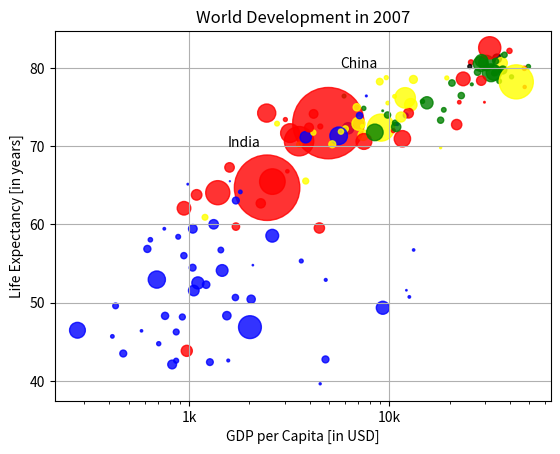

Recreate this plot in Python.
import matplotlib.pyplot as plt
import numpy as np

# #################################################
#                     CHART DATA
# #################################################

gdp_cap = [974.58033839999996, 5937.0295259999984, 6223.3674650000003, 4797.2312670000001, 12779.379639999999, 34435.367439999995, 36126.492700000003, 29796.048340000001, 1391.253792, 33692.605080000001, 1441.2848730000001, 3822.137084, 7446.2988029999997, 12569.851769999999, 9065.8008250000003, 10680.792820000001, 1217.0329939999999, 430.07069159999998, 1713.7786860000001, 2042.0952400000001, 36319.235009999997, 706.01653699999997, 1704.0637240000001, 13171.638849999999, 4959.1148540000004, 7006.5804189999999, 986.14787920000003, 277.55185870000003, 3632.5577979999998, 9645.06142, 1544.7501119999999, 14619.222719999998, 8948.1029230000004, 22833.308509999999, 35278.418740000001, 2082.4815670000007, 6025.3747520000015, 6873.2623260000009, 5581.1809979999998, 5728.3535140000004, 12154.089749999999, 641.36952360000021, 690.80557590000001, 33207.0844, 30470.0167, 13206.48452, 752.74972649999995, 32170.37442, 1327.6089099999999, 27538.41188, 5186.0500030000003, 942.6542111, 579.23174299999982, 1201.637154, 3548.3308460000007, 39724.978669999997, 18008.944439999999, 36180.789190000003, 2452.210407, 3540.6515639999998, 11605.71449, 4471.0619059999999, 40675.996350000001, 25523.277099999999, 28569.719700000001, 7320.8802620000015, 31656.068060000001, 4519.4611709999999, 1463.249282, 1593.06548, 23348.139730000006, 47306.989780000004, 10461.05868, 1569.3314419999999, 414.5073415, 12057.49928, 1044.7701259999999, 759.34991009999999, 12451.6558, 1042.581557, 1803.151496, 10956.991120000001, 11977.57496, 3095.7722710000007, 9253.896111, 3820.1752299999998, 823.68562050000003, 944.0, 4811.0604290000001, 1091.359778, 36797.933319999996, 25185.009109999999, 2749.3209649999999, 619.67689239999982, 2013.9773049999999, 49357.190170000002, 22316.192869999999, 2605.94758, 9809.1856360000002, 4172.8384640000004, 7408.9055609999996, 3190.4810160000002, 15389.924680000002, 20509.64777, 19328.709009999999, 7670.122558, 10808.47561, 863.08846390000019, 1598.4350890000001, 21654.83194, 1712.4721360000001, 9786.5347139999994, 862.54075610000018, 47143.179640000002, 18678.314350000001, 25768.257590000001, 926.14106830000003, 9269.6578079999999, 28821.063699999999, 3970.0954069999998, 2602.3949950000001, 4513.4806429999999, 33859.748350000002, 37506.419070000004, 4184.5480889999999, 28718.276839999999, 1107.482182, 7458.3963269999977, 882.9699437999999, 18008.509239999999, 7092.9230250000001, 8458.2763840000007, 1056.3801209999999, 33203.261279999999, 42951.65309, 10611.46299, 11415.805689999999, 2441.5764039999999, 3025.3497980000002, 2280.769906, 1271.211593, 469.70929810000007]
life_exp = [43.828000000000003, 76.423000000000002, 72.301000000000002, 42.731000000000002, 75.319999999999993, 81.234999999999999, 79.828999999999994, 75.635000000000005, 64.061999999999998, 79.441000000000003, 56.728000000000002, 65.554000000000002, 74.852000000000004, 50.728000000000002, 72.390000000000001, 73.004999999999995, 52.295000000000002, 49.579999999999998, 59.722999999999999, 50.43, 80.653000000000006, 44.741000000000007, 50.651000000000003, 78.552999999999997, 72.960999999999999, 72.888999999999996, 65.152000000000001, 46.462000000000003, 55.322000000000003, 78.781999999999996, 48.328000000000003, 75.748000000000005, 78.272999999999996, 76.486000000000004, 78.331999999999994, 54.790999999999997, 72.234999999999999, 74.994, 71.338000000000022, 71.878, 51.578999999999994, 58.039999999999999, 52.947000000000003, 79.313000000000002, 80.656999999999996, 56.734999999999999, 59.448, 79.406000000000006, 60.021999999999998, 79.483000000000004, 70.259, 56.006999999999998, 46.388000000000012, 60.915999999999997, 70.198000000000008, 82.207999999999998, 73.338000000000022, 81.757000000000005, 64.698000000000008, 70.650000000000006, 70.963999999999999, 59.545000000000002, 78.885000000000005, 80.745000000000005, 80.546000000000006, 72.566999999999993, 82.602999999999994, 72.534999999999997, 54.109999999999999, 67.296999999999997, 78.623000000000005, 77.588000000000022, 71.992999999999995, 42.591999999999999, 45.677999999999997, 73.951999999999998, 59.443000000000012, 48.302999999999997, 74.241, 54.466999999999999, 64.164000000000001, 72.801000000000002, 76.194999999999993, 66.802999999999997, 74.543000000000006, 71.164000000000001, 42.082000000000001, 62.069000000000003, 52.906000000000013, 63.784999999999997, 79.762, 80.203999999999994, 72.899000000000001, 56.866999999999997, 46.859000000000002, 80.195999999999998, 75.640000000000001, 65.483000000000004, 75.536999999999978, 71.751999999999995, 71.421000000000006, 71.688000000000002, 75.563000000000002, 78.097999999999999, 78.746000000000024, 76.441999999999993, 72.475999999999999, 46.241999999999997, 65.528000000000006, 72.777000000000001, 63.061999999999998, 74.001999999999995, 42.568000000000012, 79.971999999999994, 74.662999999999997, 77.926000000000002, 48.158999999999999, 49.338999999999999, 80.941000000000003, 72.396000000000001, 58.555999999999997, 39.613, 80.884, 81.701000000000022, 74.143000000000001, 78.400000000000006, 52.517000000000003, 70.616, 58.420000000000002, 69.819000000000003, 73.923000000000002, 71.777000000000001, 51.542000000000002, 79.424999999999997, 78.242000000000004, 76.384, 73.747, 74.248999999999995, 73.421999999999997, 62.698, 42.383999999999993, 43.487000000000002]
colors = ['red', 'green', 'blue', 'blue', 'yellow', 'black', 'green', 'red', 'red', 'green', 'blue', 'yellow', 'green', 'blue', 'yellow', 'green', 'blue', 'blue', 'red', 'blue', 'yellow', 'blue', 'blue', 'yellow', 'red', 'yellow', 'blue', 'blue', 'blue', 'yellow', 'blue', 'green', 'yellow', 'green', 'green', 'blue', 'yellow', 'yellow', 'blue', 'yellow', 'blue', 'blue', 'blue', 'green', 'green', 'blue', 'blue', 'green', 'blue', 'green', 'yellow', 'blue', 'blue', 'yellow', 'yellow', 'red', 'green', 'green', 'red', 'red', 'red', 'red', 'green', 'red', 'green', 'yellow', 'red', 'red', 'blue', 'red', 'red', 'red', 'red', 'blue', 'blue', 'blue', 'blue', 'blue', 'red', 'blue', 'blue', 'blue', 'yellow', 'red', 'green', 'blue', 'blue', 'red', 'blue', 'red', 'green', 'black', 'yellow', 'blue', 'blue', 'green', 'red', 'red', 'yellow', 'yellow', 'yellow', 'red', 'green', 'green', 'yellow', 'blue', 'green', 'blue', 'blue', 'red', 'blue', 'green', 'blue', 'red', 'green', 'green', 'blue', 'blue', 'green', 'red', 'blue', 'blue', 'green', 'green', 'red', 'red', 'blue', 'red', 'blue', 'yellow', 'blue', 'green', 'blue', 'green', 'yellow', 'yellow', 'yellow', 'red', 'red', 'red', 'blue', 'blue']
pop = [31.889923, 3.6005229999999999, 33.333216, 12.420476000000001, 40.301926999999999, 20.434176000000001, 8.199783, 0.70857300000000001, 150.448339, 10.392226000000001, 8.0783140000000007, 9.1191519999999997, 4.5521979999999997, 1.6391309999999999, 190.01064700000001, 7.3228580000000001, 14.326203, 8.3905049999999992, 14.131857999999999, 17.696293000000001, 33.390141, 4.3690379999999998, 10.238807, 16.284741, 1318.683096, 44.227550000000001, 0.71096000000000004, 64.606758999999997, 3.8006099999999998, 4.1338840000000001, 18.013408999999999, 4.4933120000000004, 11.416987000000001, 10.228744000000001, 5.4681199999999999, 0.49637399999999998, 9.3196220000000007, 13.75568, 80.264543000000003, 6.9396880000000003, 0.55120100000000005, 4.9065849999999998, 76.511887000000002, 5.2384599999999999, 61.083916000000002, 1.4548669999999999, 1.6883589999999999, 82.400996000000006, 22.873338, 10.706289999999999, 12.572927999999999, 9.9478139999999993, 1.4720409999999999, 8.5028140000000008, 7.4837629999999997, 6.9804120000000003, 9.9561080000000004, 0.301931, 1110.3963309999999, 223.547, 69.453569999999999, 27.499638000000001, 4.1090859999999996, 6.426679, 58.147733000000002, 2.780132, 127.467972, 6.0531930000000003, 35.610177, 23.301725000000001, 49.044789999999999, 2.5055589999999999, 3.921278, 2.0126490000000001, 3.1939419999999998, 6.0369140000000003, 19.167653999999999, 13.327078999999999, 24.821286000000001, 12.031795000000001, 3.2700650000000002, 1.250882, 108.700891, 2.8741270000000001, 0.68473600000000001, 33.757174999999997, 19.951656, 47.761980000000001, 2.0550799999999998, 28.901789999999998, 16.570613000000002, 4.1157709999999996, 5.6753559999999998, 12.894864999999999, 135.03116399999999, 4.6279260000000004, 3.2048969999999999, 169.27061699999999, 3.2421730000000002, 6.6671469999999999, 28.674757, 91.077286999999998, 38.518241000000003, 10.642836000000001, 3.942491, 0.79809399999999997, 22.276056000000001, 8.8605879999999999, 0.19957900000000001, 27.601037999999999, 12.267493, 10.150264999999999, 6.1445619999999996, 4.5530090000000003, 5.4475020000000001, 2.0092449999999999, 9.1187729999999991, 43.997827999999998, 40.448191000000001, 20.378239000000001, 42.292929000000001, 1.1330659999999999, 9.0310880000000004, 7.5546610000000003, 19.314747000000001, 23.174294, 38.13964, 65.068149000000005, 5.7015789999999997, 1.056608, 10.276158000000001, 71.158647000000002, 29.170397999999999, 60.776237999999999, 301.13994700000001, 3.4474960000000001, 26.084662000000002, 85.262355999999997, 4.018332, 22.211742999999998, 11.746034999999999, 12.311143]
np_pop = np.array(pop) * 2  # converting to numpy for ease of multiplication across array


# #################################################
#               CHART CUSTOMIZATIONS
# #################################################
plt.xscale('log')
plt.title('World Development in 2007')
plt.xlabel('GDP per Capita [in USD]')
plt.ylabel('Life Expectancy [in years]')
plt.xticks([1000, 10000, 100000], ['1k', '10k', '100k'])


# #################################################
#           ADDITIONAL CUSTOMIZATIONS
# #################################################
#          x    y    name
plt.text(1550, 70, "India")
plt.text(5700, 80, "China")
plt.grid(True)



# #################################################
#               CHART DISPLAY
# #################################################
#           x-axis     y-axis,     size      colors      alpha
plt.scatter(gdp_cap, life_exp, s = np_pop, c = colors, alpha = 0.8)
plt.show()
